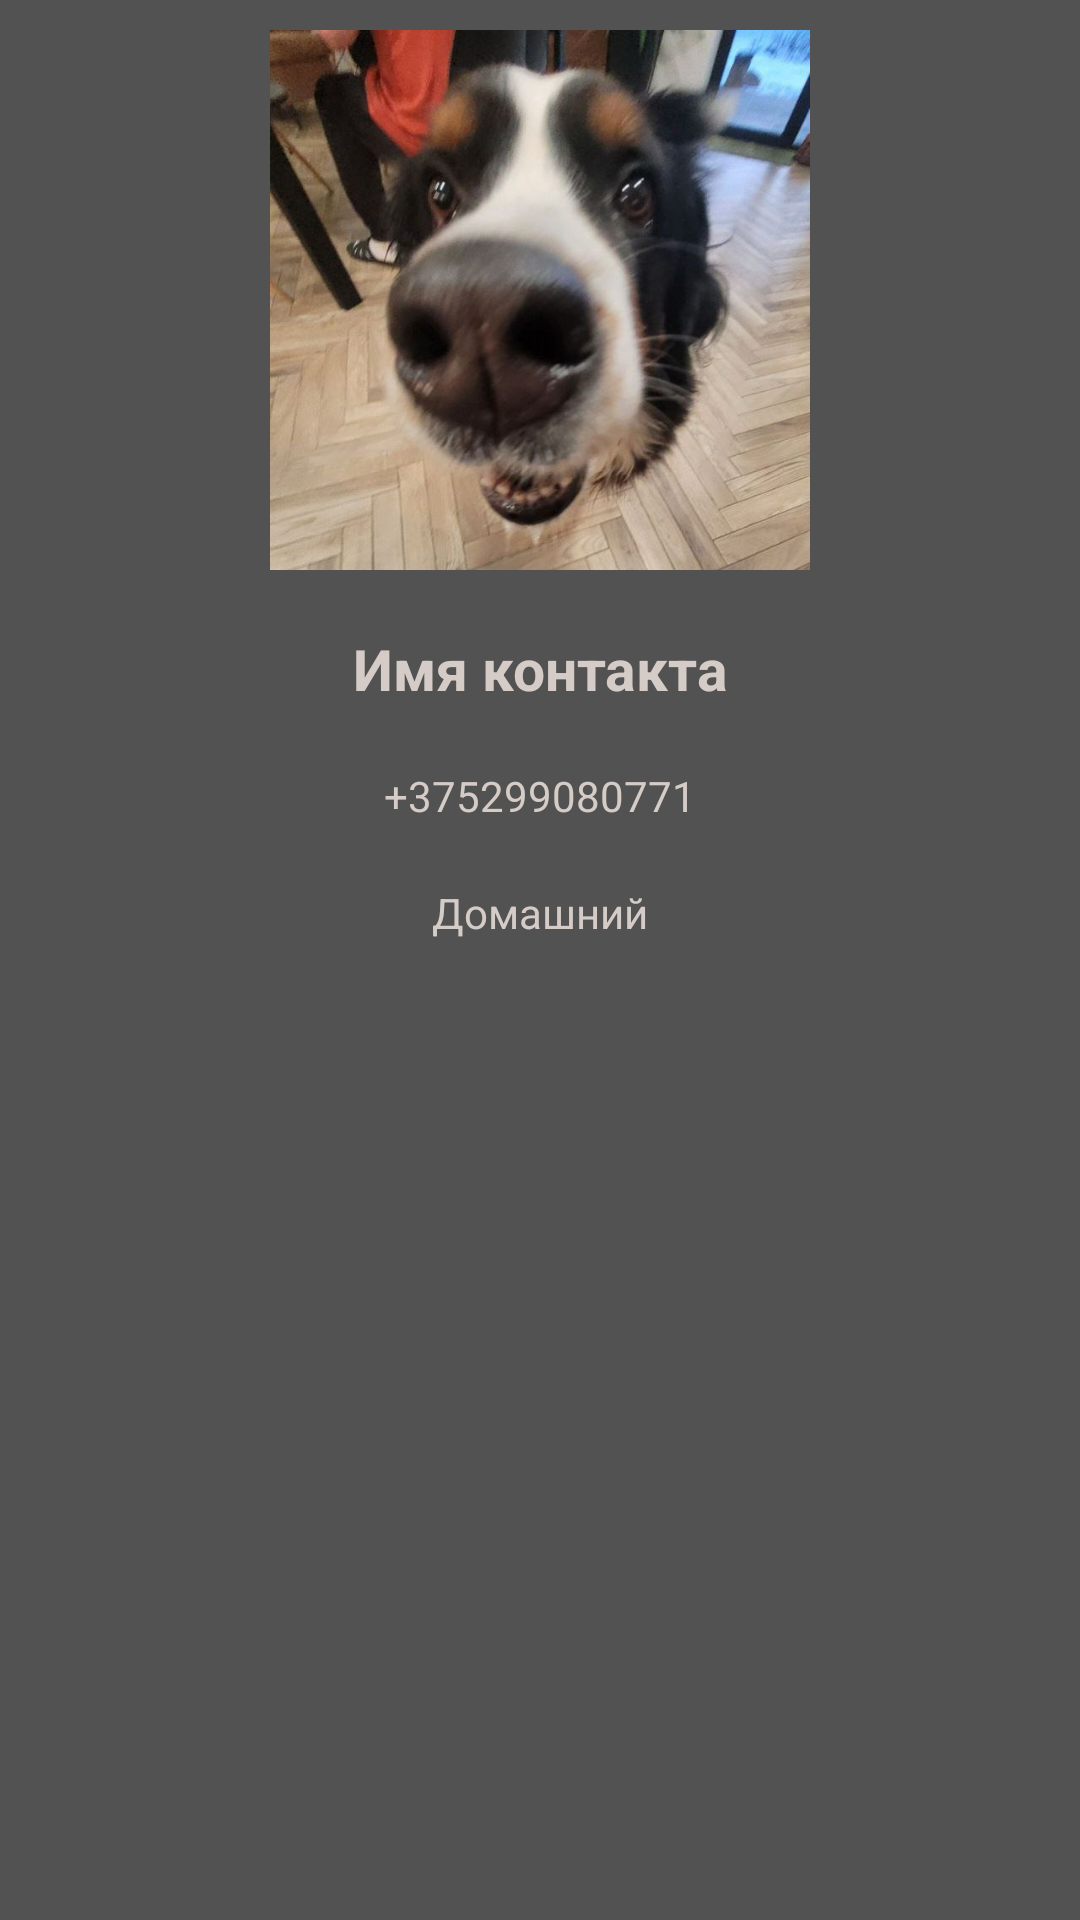

Produce the Android XML layout that renders to this screen, including the resource entries it uses.
<!-- AndroidManifest.xml: application theme Theme.C2 -->
<!-- res/layout/contact_in_list.xml -->
<?xml version="1.0" encoding="utf-8"?>

<LinearLayout xmlns:android="http://schemas.android.com/apk/res/android"
    android:orientation="vertical"
    android:layout_width="match_parent"
    android:paddingBottom="20dp"
    android:background="#525252"
    android:layout_marginBottom="20dp"
    android:layout_height="wrap_content"
    android:clickable="true"
    android:focusable="true"
    android:foreground="?attr/selectableItemBackground">

    <ImageView
        android:id="@+id/contact_list_image"
        android:layout_width="match_parent"
        android:layout_height="200dp"
        android:paddingVertical="10dp"
        android:scaleType="fitCenter"
        android:src="@drawable/bonichka" />

    <TextView
        android:id="@+id/contact_list_title"
        android:paddingHorizontal="20dp"
        android:paddingVertical="10dp"
        android:textColor="#d5ccc7"
        android:gravity="center"
        android:textStyle="bold"
        android:textSize="19sp"
        android:layout_width="match_parent"
        android:layout_height="wrap_content"
        android:text="Имя контакта" />

    <TextView
        android:id="@+id/contact_list_numb"
        android:paddingHorizontal="20dp"
        android:paddingVertical="10dp"
        android:textColor="#d5ccc7"
        android:gravity="center"
        android:layout_width="match_parent"
        android:layout_height="wrap_content"
        android:text="+375299080771" />

    <TextView
        android:id="@+id/contact_list_desc"
        android:paddingHorizontal="20dp"
        android:paddingVertical="10dp"
        android:textColor="#d5ccc7"
        android:gravity="center"
        android:layout_width="match_parent"
        android:layout_height="wrap_content"
        android:text="Домашний" />

</LinearLayout>
<!-- resources referenced by this layout -->
<resources>
  <!-- drawable bonichka: jpeg bitmap (drawable, 59071 bytes) -->
  <style name="Theme.C2" parent="Base.Theme.C2" />
  <style name="Base.Theme.C2" parent="Theme.Material3.DayNight.NoActionBar">
          
          
      </style>
</resources>
